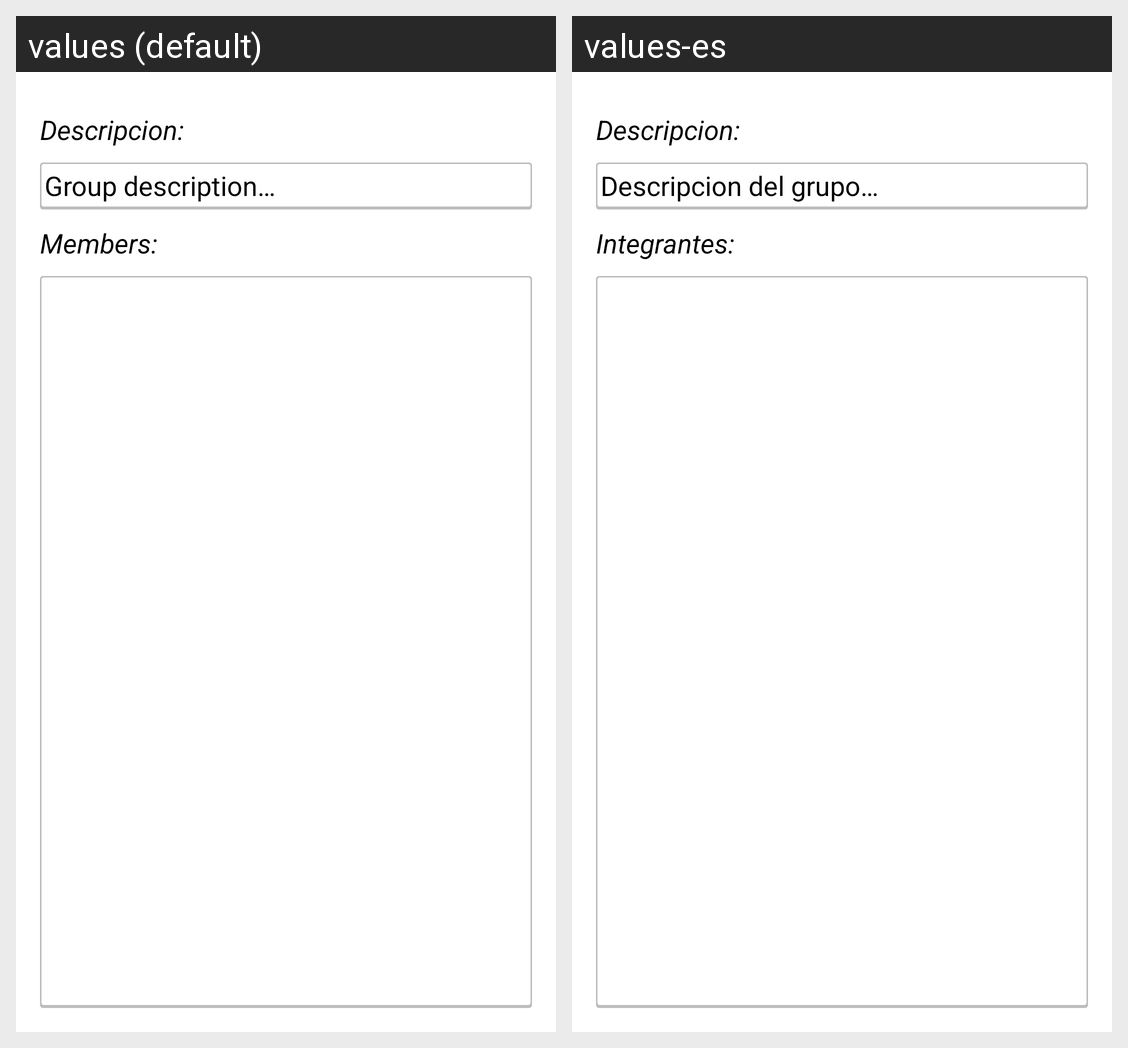

For this localized Android screen grid, give each drawn string resource with its value in every locale shown.
Android screen res/layout/activity_profile.xml rendered under 2 locales, left to right: values (default), values-es. Device: Nexus 5 (rendered at 1080×1920; each locale shown at half size, 540×960, under a caption strip naming it); theme AppTheme.
Strings drawn on this screen, with the default value and each locale's value (text and hints the layout hard-codes, and strings that could not be matched under every locale, appear in the picture but are not listed):

description_label
  values: Group description…
  values-es: Descripcion del grupo…

members
  values: Members:
  values-es: Integrantes:
